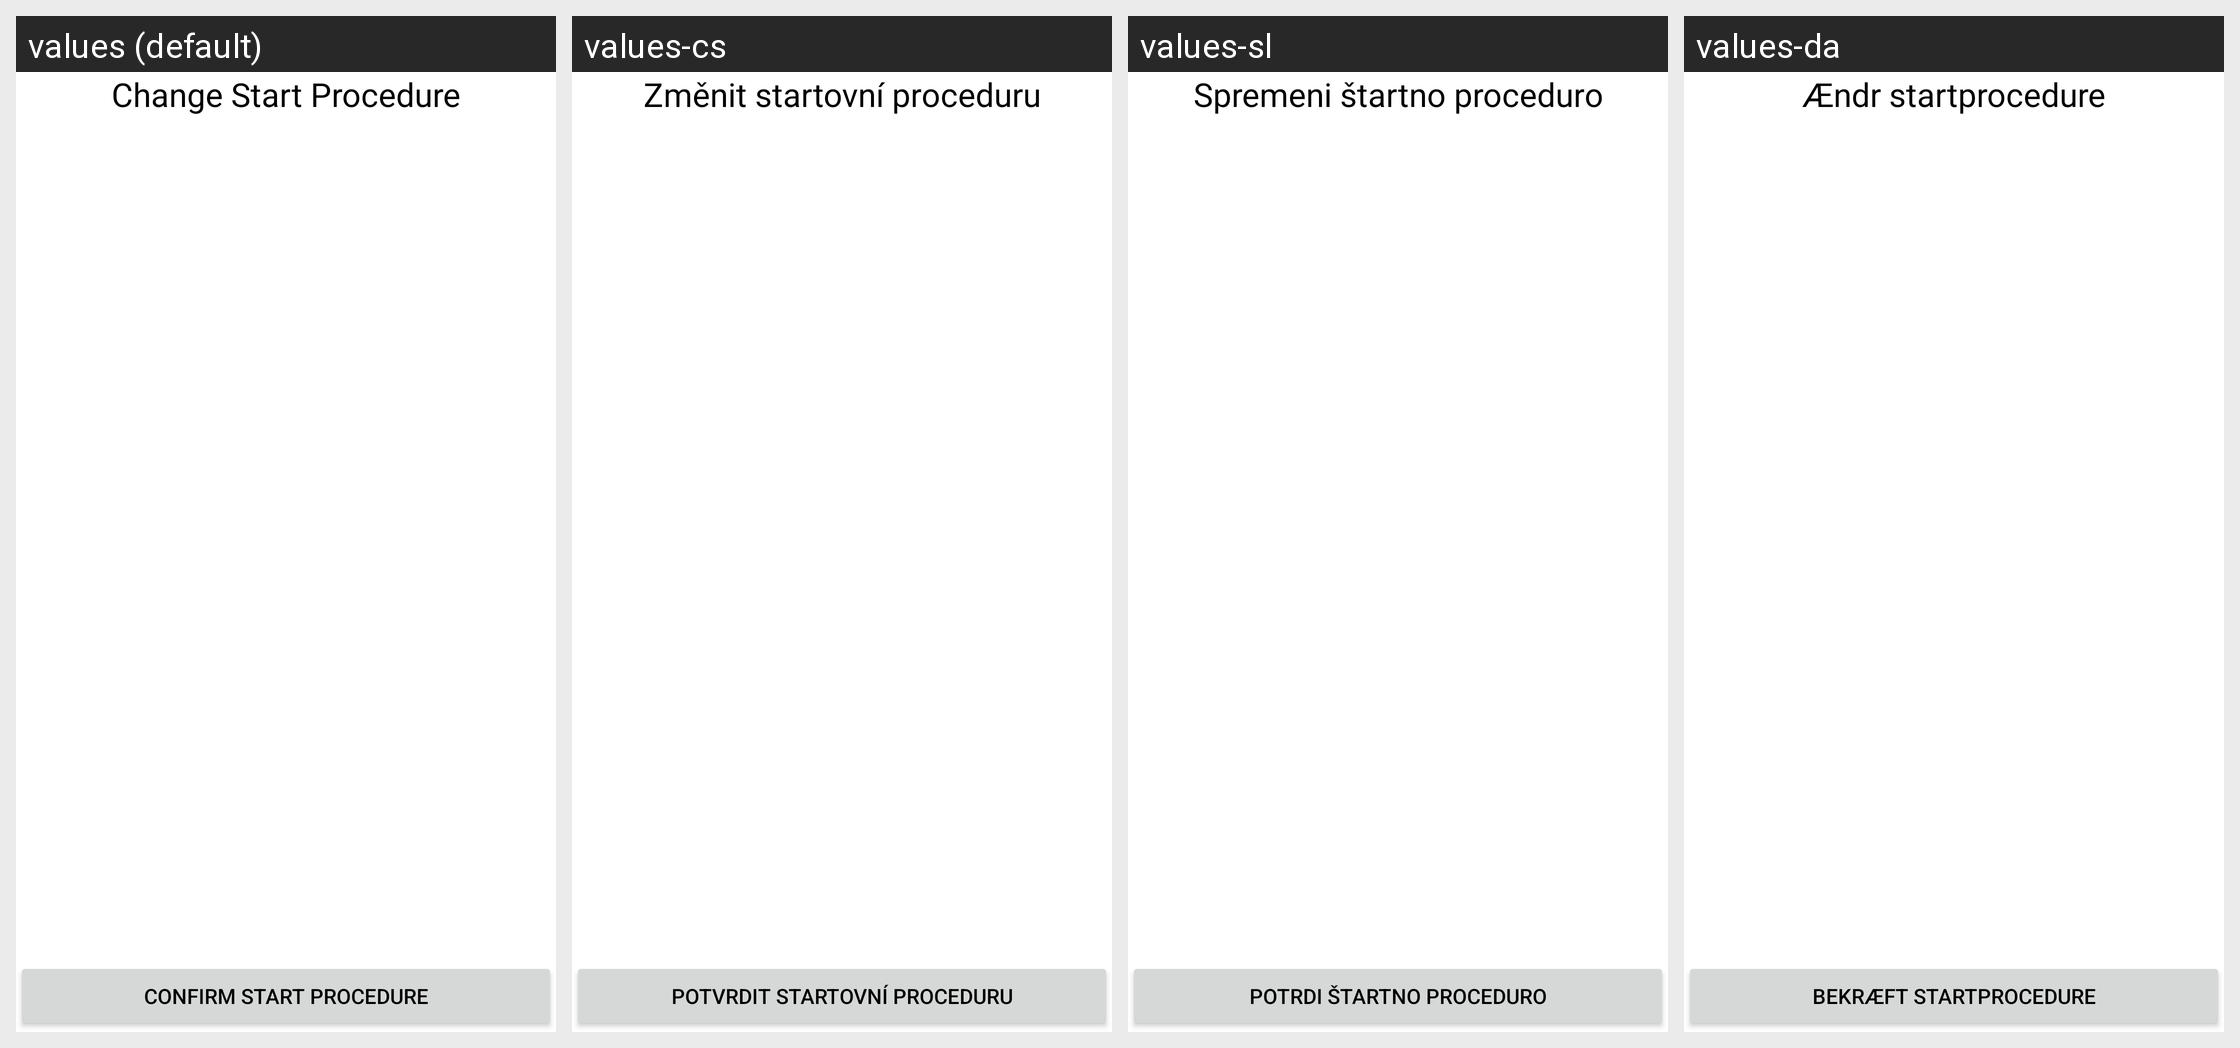

Here is an Android app screen in its default locale and in the app's own translations. Write out the translated-string differences for the strings that appear on this screen.
Android screen res/layout/race_schedule_procedure_change.xml rendered under 4 locales, left to right: values (default), values-cs, values-sl, values-da. Device: Nexus 5 (rendered at 1080×1920; each locale shown at half size, 540×960, under a caption strip naming it); theme AppTheme.
Other locales in the repository, not shown: values-de, values-en, values-es, values-fr, values-it, values-ja, values-pt, values-ru, values-zh.
Strings drawn on this screen, with the default value and each locale's value (text and hints the layout hard-codes, and strings that could not be matched under every locale, appear in the picture but are not listed):

start_procedure_change
  values: Change Start Procedure
  values-cs: Změnit startovní proceduru
  values-sl: Spremeni štartno proceduro
  values-da: Ændr startprocedure

start_procedure_confirm
  values: Confirm Start Procedure
  values-cs: Potvrdit startovní proceduru
  values-sl: Potrdi štartno proceduro
  values-da: Bekræft startprocedure
